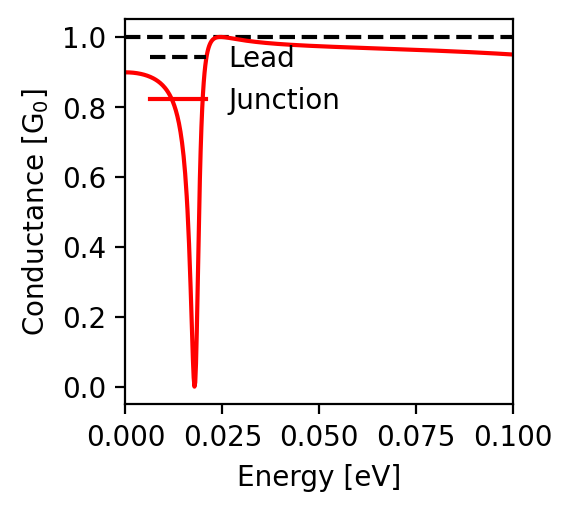

The data file committed next to this chart (first rows):
energy; conductance
-0.1; 0.95
-0.0998; 0.95
-0.0996; 0.95
-0.0994; 0.95
-0.0992; 0.95
-0.099; 0.95
-0.0988; 0.951
-0.0986; 0.951
-0.0984; 0.951
-0.0982; 0.951
-0.098; 0.951
-0.0978; 0.951
-0.0976; 0.951
-0.0974; 0.952
-0.0972; 0.952
-0.097; 0.952
-0.0968; 0.952
-0.0966; 0.952
-0.0964; 0.952
-0.0962; 0.952
-0.096; 0.952
-0.0958; 0.953
-0.0956; 0.953
-0.0954; 0.953
-0.0952; 0.953
-0.095; 0.953
-0.0948; 0.953
-0.0946; 0.953
-0.0944; 0.953
-0.0942; 0.954
-0.094; 0.954
-0.0938; 0.954
-0.0936; 0.954
-0.0934; 0.954
-0.0932; 0.954
-0.093; 0.954
-0.0928; 0.954
-0.0926; 0.954
-0.0924; 0.955
-0.0922; 0.955
-0.092; 0.955
-0.0918; 0.955
-0.0916; 0.955
-0.0914; 0.955
-0.0912; 0.955
-0.091; 0.955
-0.0908; 0.956
-0.0906; 0.956
-0.0904; 0.956
-0.0902; 0.956
-0.09; 0.956
-0.0898; 0.956
-0.0896; 0.956
-0.0894; 0.956
-0.0892; 0.956
-0.089; 0.956
-0.0888; 0.957
-0.0886; 0.957
-0.0884; 0.957
-0.0882; 0.957
... 941 more rows
